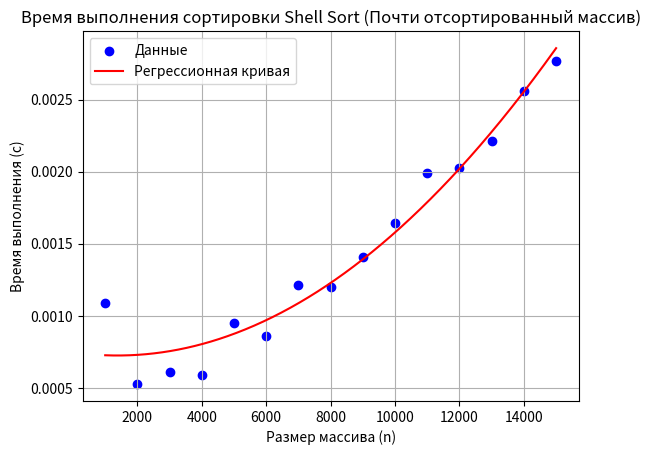

Recreate this plot in Python.
import matplotlib.pyplot as plt
import numpy as np

# Данные для почти отсортированного массива
sizes = [1000, 2000, 3000, 4000, 5000, 6000, 7000, 8000, 9000, 10000, 11000, 12000, 13000, 14000, 15000]
nearly_sorted_times = [
    0.001089, 0.000526, 0.000607, 0.000593, 0.000948,
    0.000859, 0.001214, 0.001198, 0.001411, 0.001645,
    0.001989, 0.002029, 0.002215, 0.002560, 0.002765
]

# Построение графика в формате точек
plt.scatter(sizes, nearly_sorted_times, label="Данные", color='blue')

# Вычисление регрессионной кривой (полиномиальная регрессия 2-й степени)
coefs = np.polyfit(sizes, nearly_sorted_times, 2)
poly = np.poly1d(coefs)

# Построение регрессионной кривой
x = np.linspace(min(sizes), max(sizes), 500)
y = poly(x)
plt.plot(x, y, color='red', label='Регрессионная кривая')

# Оформление графика
plt.title('Время выполнения сортировки Shell Sort (Почти отсортированный массив)')
plt.xlabel('Размер массива (n)')
plt.ylabel('Время выполнения (с)')
plt.grid(True)
plt.legend()

# Показать график
plt.show()
